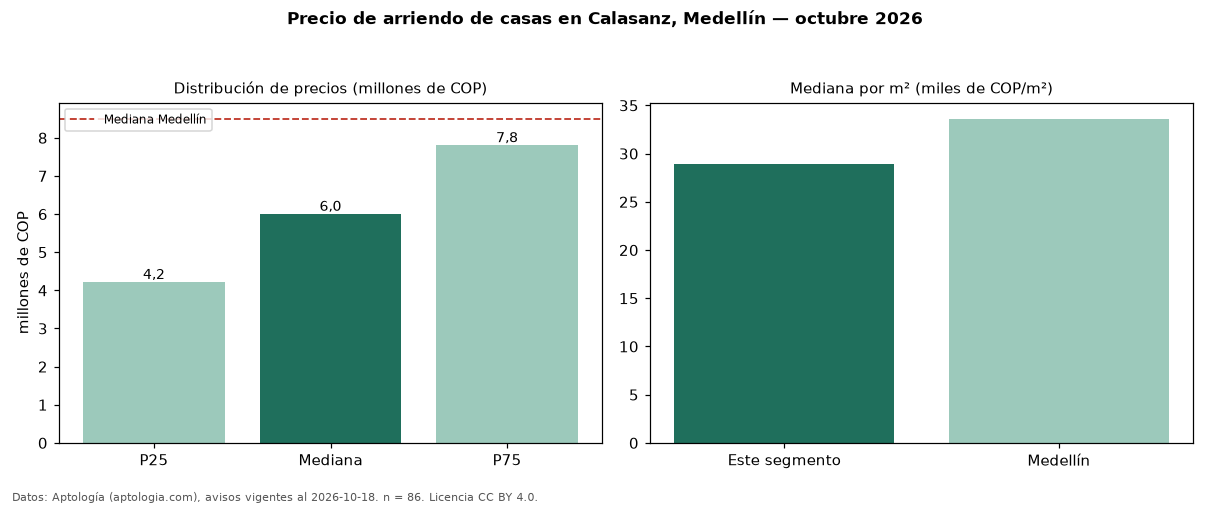

Values plotted in this chart, from the file beside it:
seccion, metrica, valor, moneda, n
precio, p25, 4212500, COP, 86
precio, mediana, 6000000, COP, 86
precio, p75, 7800000, COP, 86
precio, minimo, 1350000, COP, 86
precio, maximo, 28000000, COP, 86
m2, mediana_precio_m2, 28889, COP, 86
m2, area_mediana_m2, 220.0, m2, 86
banos, mediana_banos, 3.0, , 
parqueadero, pct_con_parqueadero, 77.9, %, 68
estrato, estrato_mas_frecuente, 5, , 86
habitaciones, 3+, 6000000, COP, 82
ciudad, mediana_ciudad_referencia, 8500000, COP, 
ciudad, mediana_m2_ciudad, 33613, COP, 
fuente, fecha_datos, 2026-10-18, , 
fuente, atribucion, https://www.aptologia.com/casas-en-arrie…, , 
fuente, licencia, CC BY 4.0, , 
